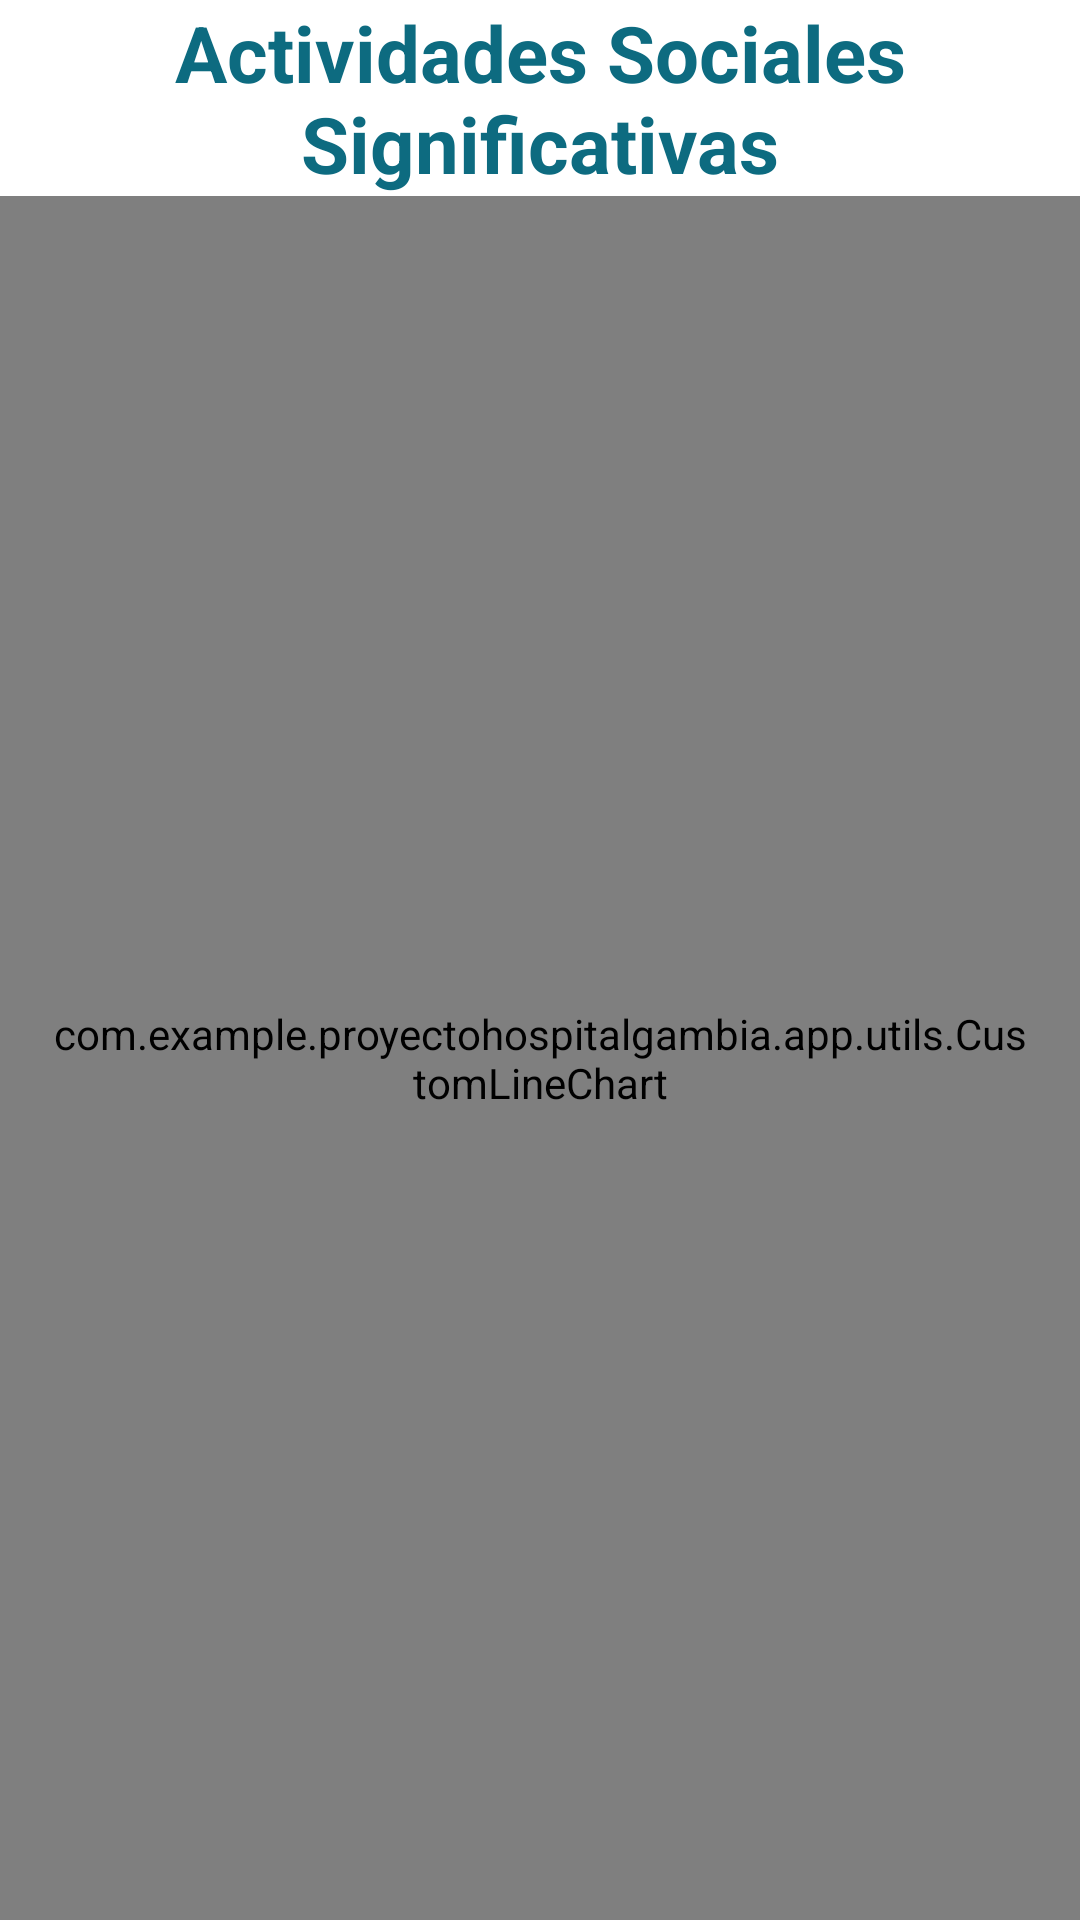

Write the Android layout XML for this screen, with the resource values it uses.
<!-- AndroidManifest.xml: application theme Theme.ProyectoHospitalGambia -->
<!-- res/layout/fragment_grafica_social_activities_view.xml -->
<?xml version="1.0" encoding="utf-8"?>
<FrameLayout xmlns:android="http://schemas.android.com/apk/res/android"
    xmlns:app="http://schemas.android.com/apk/res-auto"
    xmlns:tools="http://schemas.android.com/tools"
    android:layout_width="match_parent"
    android:layout_height="match_parent"
    tools:context=".feature.vistaGraficaSocialActivities.GraficaSocialActivitiesView">

    <androidx.constraintlayout.widget.ConstraintLayout
        android:layout_width="match_parent"
        android:layout_height="match_parent">


        <com.example.proyectohospitalgambia.app.utils.CustomLineChart
            android:id="@+id/graficoLineas_ActividadesSociales"
            android:layout_width="0dp"
            android:layout_height="0dp"
            android:layout_weight="1"
            android:padding="16dp"
            app:layout_constraintBottom_toBottomOf="parent"
            app:layout_constraintEnd_toEndOf="parent"
            app:layout_constraintStart_toStartOf="parent"
            app:layout_constraintTop_toBottomOf="@+id/tv_ActividadesSociales" />

        <TextView
            android:id="@+id/tv_ActividadesSociales"
            android:layout_width="wrap_content"
            android:layout_height="wrap_content"
            android:gravity="center"
            android:text="@string/txt_ActividadSocial"
            android:textColor="@color/azul_texto"
            android:textSize="26sp"
            android:textStyle="bold"
            app:layout_constraintBottom_toTopOf="@+id/graficoLineas_ActividadesSociales"
            app:layout_constraintEnd_toEndOf="parent"
            app:layout_constraintStart_toStartOf="parent"
            app:layout_constraintTop_toTopOf="parent" />

    </androidx.constraintlayout.widget.ConstraintLayout>
</FrameLayout>
<!-- resources referenced by this layout -->
<resources>
  <color name="azul_texto">#0d6b80</color>
  <string name="txt_ActividadSocial">Actividades Sociales Significativas</string>
  <style name="Theme.ProyectoHospitalGambia" parent="Base.Theme.ProyectoHospitalGambia" />
  <style name="Base.Theme.ProyectoHospitalGambia" parent="Theme.MaterialComponents.Light.NoActionBar">
          
          <item name="colorPrimary">@color/azul_toolbar</item>
          <item name="colorPrimaryDark">@color/azul_toolbar</item>
          <item name="colorAccent">@color/mi_color_accent</item>
      </style>
  <color name="azul_toolbar">#006666</color>
  <color name="mi_color_accent">#086BC1</color>
</resources>
